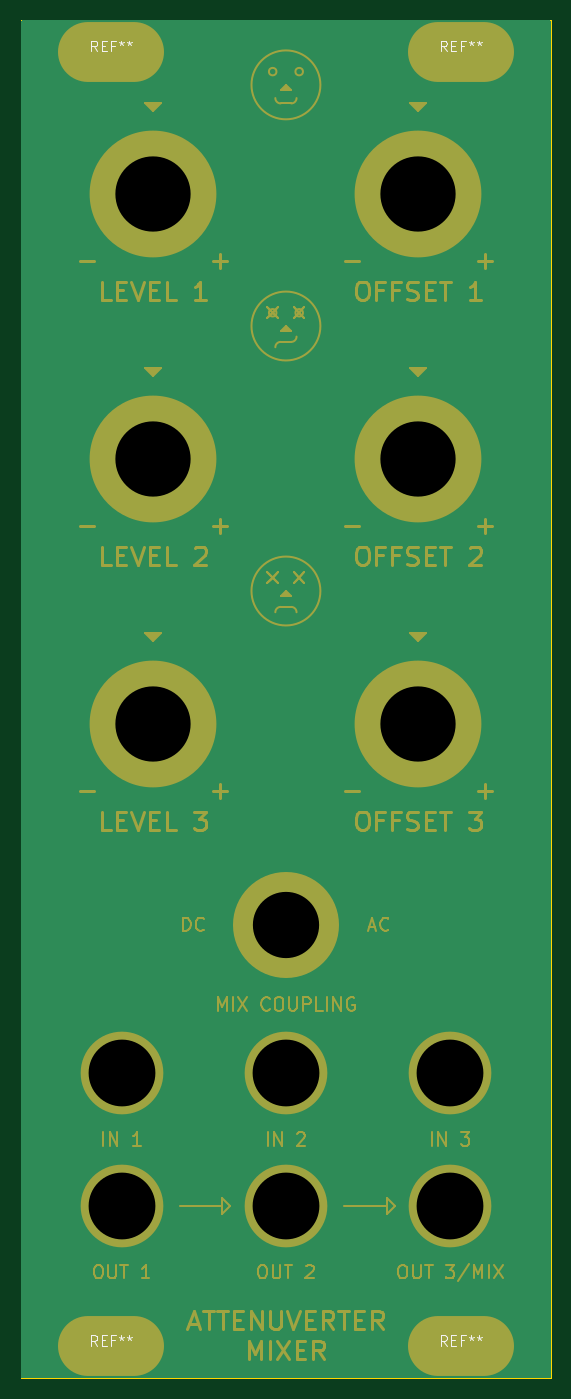
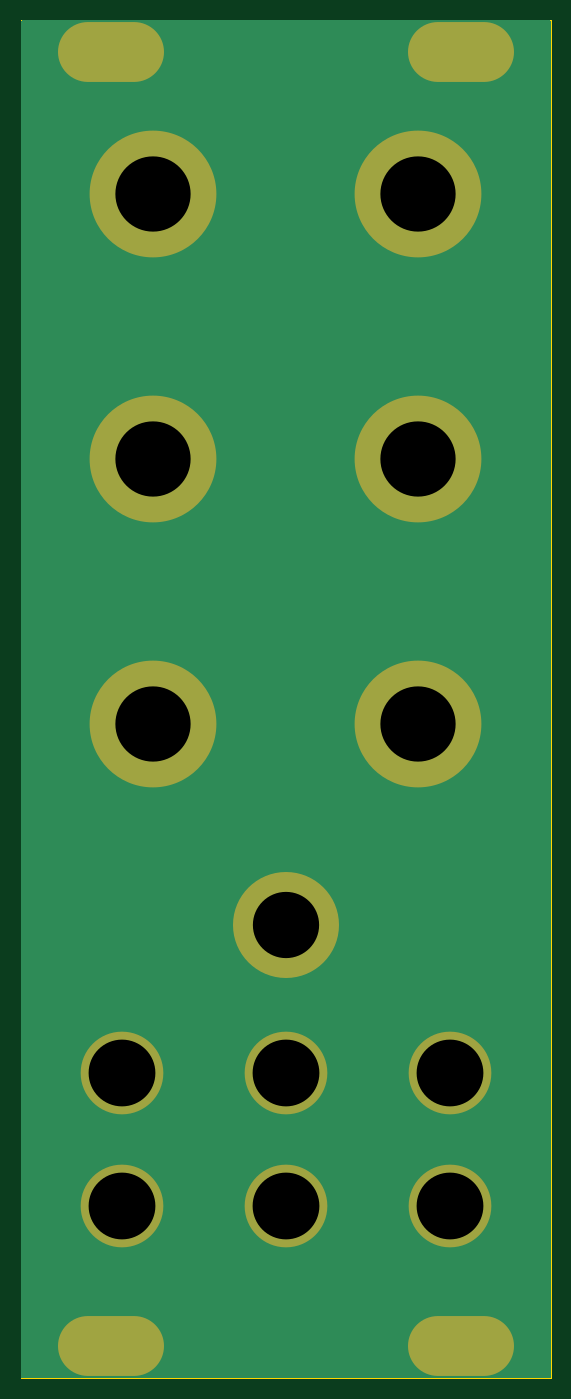
Circuit board: 11 layer files. Board 50.8 x 130.2 mm.
- bottom_copper: front panel-B_Cu.gbr (2398 bytes)
- bottom_mask: front panel-B_Mask.gbr (1509 bytes)
- paste: front panel-B_Paste.gbr (454 bytes)
- bottom_silk: front panel-B_Silkscreen.gbr (455 bytes)
- outline: front panel-Edge_Cuts.gbr (608 bytes)
- top_copper: front panel-F_Cu.gbr (2398 bytes)
- top_mask: front panel-F_Mask.gbr (38536 bytes)
- paste: front panel-F_Paste.gbr (454 bytes)
- top_silk: front panel-F_Silkscreen.gbr (24706 bytes)
- drill: front panel-NPTH.drl (268 bytes)
- drill: front panel-PTH.drl (831 bytes)

=== bottom_copper: front panel-B_Cu.gbr ===
%TF.GenerationSoftware,KiCad,Pcbnew,7.0.1*%
%TF.CreationDate,2024-08-13T21:27:21-04:00*%
%TF.ProjectId,front panel,66726f6e-7420-4706-916e-656c2e6b6963,rev?*%
%TF.SameCoordinates,Original*%
%TF.FileFunction,Copper,L2,Bot*%
%TF.FilePolarity,Positive*%
%FSLAX46Y46*%
G04 Gerber Fmt 4.6, Leading zero omitted, Abs format (unit mm)*
G04 Created by KiCad (PCBNEW 7.0.1) date 2024-08-13 21:27:21*
%MOMM*%
%LPD*%
G01*
G04 APERTURE LIST*
%TA.AperFunction,ComponentPad*%
%ADD10O,10.160000X5.740400*%
%TD*%
%TA.AperFunction,ComponentPad*%
%ADD11C,10.160000*%
%TD*%
%TA.AperFunction,ComponentPad*%
%ADD12C,12.150000*%
%TD*%
%TA.AperFunction,ComponentPad*%
%ADD13C,7.924800*%
%TD*%
G04 APERTURE END LIST*
D10*
%TO.P,REF\u002A\u002A,1*%
%TO.N,GND*%
X97536000Y-53721000D03*
%TD*%
%TO.P,REF\u002A\u002A,1*%
%TO.N,GND*%
X131064000Y-53721000D03*
%TD*%
%TO.P,REF\u002A\u002A,1*%
%TO.N,GND*%
X131064000Y-177800000D03*
%TD*%
%TO.P,REF\u002A\u002A,1*%
%TO.N,GND*%
X97536000Y-177800000D03*
%TD*%
D11*
%TO.P,REF\u002A\u002A,1*%
%TO.N,GND*%
X114300000Y-137414000D03*
%TD*%
D12*
%TO.P,REF\u002A\u002A,1*%
%TO.N,GND*%
X127000000Y-118110000D03*
%TD*%
%TO.P,REF\u002A\u002A,1*%
%TO.N,GND*%
X101600000Y-118110000D03*
%TD*%
%TO.P,REF\u002A\u002A,1*%
%TO.N,GND*%
X101600000Y-92710000D03*
%TD*%
%TO.P,REF\u002A\u002A,1*%
%TO.N,GND*%
X127000000Y-92710000D03*
%TD*%
%TO.P,REF\u002A\u002A,1*%
%TO.N,GND*%
X127000000Y-67310000D03*
%TD*%
%TO.P,REF\u002A\u002A,1*%
%TO.N,GND*%
X101600000Y-67310000D03*
%TD*%
D13*
%TO.P,REF\u002A\u002A,*%
%TO.N,GND*%
X130048000Y-164338000D03*
%TD*%
%TO.P,REF\u002A\u002A,*%
%TO.N,GND*%
X114300000Y-164338000D03*
%TD*%
%TO.P,REF\u002A\u002A,*%
%TO.N,GND*%
X98552000Y-164338000D03*
%TD*%
%TO.P,REF\u002A\u002A,*%
%TO.N,GND*%
X130048000Y-151638000D03*
%TD*%
%TO.P,REF\u002A\u002A,*%
%TO.N,GND*%
X114300000Y-151638000D03*
%TD*%
%TO.P,REF\u002A\u002A,*%
%TO.N,GND*%
X98552000Y-151638000D03*
%TD*%
%TA.AperFunction,Conductor*%
%TO.N,GND*%
G36*
X139637500Y-50690113D02*
G01*
X139682887Y-50735500D01*
X139699500Y-50797500D01*
X139699500Y-180723500D01*
X139682887Y-180785500D01*
X139637500Y-180830887D01*
X139575500Y-180847500D01*
X89024500Y-180847500D01*
X88962500Y-180830887D01*
X88917113Y-180785500D01*
X88900500Y-180723500D01*
X88900500Y-50797500D01*
X88917113Y-50735500D01*
X88962500Y-50690113D01*
X89024500Y-50673500D01*
X139575500Y-50673500D01*
X139637500Y-50690113D01*
G37*
%TD.AperFunction*%
%TD*%
M02*

=== bottom_mask: front panel-B_Mask.gbr ===
%TF.GenerationSoftware,KiCad,Pcbnew,7.0.1*%
%TF.CreationDate,2024-08-13T21:27:21-04:00*%
%TF.ProjectId,front panel,66726f6e-7420-4706-916e-656c2e6b6963,rev?*%
%TF.SameCoordinates,Original*%
%TF.FileFunction,Soldermask,Bot*%
%TF.FilePolarity,Negative*%
%FSLAX46Y46*%
G04 Gerber Fmt 4.6, Leading zero omitted, Abs format (unit mm)*
G04 Created by KiCad (PCBNEW 7.0.1) date 2024-08-13 21:27:21*
%MOMM*%
%LPD*%
G01*
G04 APERTURE LIST*
%ADD10O,10.160000X5.740400*%
%ADD11C,10.160000*%
%ADD12C,12.150000*%
%ADD13C,7.924800*%
G04 APERTURE END LIST*
D10*
%TO.C,REF\u002A\u002A*%
X97536000Y-53721000D03*
%TD*%
%TO.C,REF\u002A\u002A*%
X131064000Y-53721000D03*
%TD*%
%TO.C,REF\u002A\u002A*%
X131064000Y-177800000D03*
%TD*%
%TO.C,REF\u002A\u002A*%
X97536000Y-177800000D03*
%TD*%
D11*
%TO.C,REF\u002A\u002A*%
X114300000Y-137414000D03*
%TD*%
D12*
%TO.C,REF\u002A\u002A*%
X127000000Y-118110000D03*
%TD*%
%TO.C,REF\u002A\u002A*%
X101600000Y-118110000D03*
%TD*%
%TO.C,REF\u002A\u002A*%
X101600000Y-92710000D03*
%TD*%
%TO.C,REF\u002A\u002A*%
X127000000Y-92710000D03*
%TD*%
%TO.C,REF\u002A\u002A*%
X127000000Y-67310000D03*
%TD*%
%TO.C,REF\u002A\u002A*%
X101600000Y-67310000D03*
%TD*%
D13*
%TO.C,REF\u002A\u002A*%
X130048000Y-164338000D03*
%TD*%
%TO.C,REF\u002A\u002A*%
X114300000Y-164338000D03*
%TD*%
%TO.C,REF\u002A\u002A*%
X98552000Y-164338000D03*
%TD*%
%TO.C,REF\u002A\u002A*%
X130048000Y-151638000D03*
%TD*%
%TO.C,REF\u002A\u002A*%
X114300000Y-151638000D03*
%TD*%
%TO.C,REF\u002A\u002A*%
X98552000Y-151638000D03*
%TD*%
M02*

=== paste: front panel-B_Paste.gbr ===
%TF.GenerationSoftware,KiCad,Pcbnew,7.0.1*%
%TF.CreationDate,2024-08-13T21:27:21-04:00*%
%TF.ProjectId,front panel,66726f6e-7420-4706-916e-656c2e6b6963,rev?*%
%TF.SameCoordinates,Original*%
%TF.FileFunction,Paste,Bot*%
%TF.FilePolarity,Positive*%
%FSLAX46Y46*%
G04 Gerber Fmt 4.6, Leading zero omitted, Abs format (unit mm)*
G04 Created by KiCad (PCBNEW 7.0.1) date 2024-08-13 21:27:21*
%MOMM*%
%LPD*%
G01*
G04 APERTURE LIST*
G04 APERTURE END LIST*
M02*

=== bottom_silk: front panel-B_Silkscreen.gbr ===
%TF.GenerationSoftware,KiCad,Pcbnew,7.0.1*%
%TF.CreationDate,2024-08-13T21:27:21-04:00*%
%TF.ProjectId,front panel,66726f6e-7420-4706-916e-656c2e6b6963,rev?*%
%TF.SameCoordinates,Original*%
%TF.FileFunction,Legend,Bot*%
%TF.FilePolarity,Positive*%
%FSLAX46Y46*%
G04 Gerber Fmt 4.6, Leading zero omitted, Abs format (unit mm)*
G04 Created by KiCad (PCBNEW 7.0.1) date 2024-08-13 21:27:21*
%MOMM*%
%LPD*%
G01*
G04 APERTURE LIST*
G04 APERTURE END LIST*
M02*

=== outline: front panel-Edge_Cuts.gbr ===
%TF.GenerationSoftware,KiCad,Pcbnew,7.0.1*%
%TF.CreationDate,2024-08-13T21:27:21-04:00*%
%TF.ProjectId,front panel,66726f6e-7420-4706-916e-656c2e6b6963,rev?*%
%TF.SameCoordinates,Original*%
%TF.FileFunction,Profile,NP*%
%FSLAX46Y46*%
G04 Gerber Fmt 4.6, Leading zero omitted, Abs format (unit mm)*
G04 Created by KiCad (PCBNEW 7.0.1) date 2024-08-13 21:27:21*
%MOMM*%
%LPD*%
G01*
G04 APERTURE LIST*
%TA.AperFunction,Profile*%
%ADD10C,0.100000*%
%TD*%
G04 APERTURE END LIST*
D10*
X88900000Y-50673000D02*
X139700000Y-50673000D01*
X139700000Y-180848000D01*
X88900000Y-180848000D01*
X88900000Y-50673000D01*
M02*

=== top_copper: front panel-F_Cu.gbr ===
%TF.GenerationSoftware,KiCad,Pcbnew,7.0.1*%
%TF.CreationDate,2024-08-13T21:27:21-04:00*%
%TF.ProjectId,front panel,66726f6e-7420-4706-916e-656c2e6b6963,rev?*%
%TF.SameCoordinates,Original*%
%TF.FileFunction,Copper,L1,Top*%
%TF.FilePolarity,Positive*%
%FSLAX46Y46*%
G04 Gerber Fmt 4.6, Leading zero omitted, Abs format (unit mm)*
G04 Created by KiCad (PCBNEW 7.0.1) date 2024-08-13 21:27:21*
%MOMM*%
%LPD*%
G01*
G04 APERTURE LIST*
%TA.AperFunction,ComponentPad*%
%ADD10O,10.160000X5.740400*%
%TD*%
%TA.AperFunction,ComponentPad*%
%ADD11C,10.160000*%
%TD*%
%TA.AperFunction,ComponentPad*%
%ADD12C,12.150000*%
%TD*%
%TA.AperFunction,ComponentPad*%
%ADD13C,7.924800*%
%TD*%
G04 APERTURE END LIST*
D10*
%TO.P,REF\u002A\u002A,1*%
%TO.N,GND*%
X97536000Y-53721000D03*
%TD*%
%TO.P,REF\u002A\u002A,1*%
%TO.N,GND*%
X131064000Y-53721000D03*
%TD*%
%TO.P,REF\u002A\u002A,1*%
%TO.N,GND*%
X131064000Y-177800000D03*
%TD*%
%TO.P,REF\u002A\u002A,1*%
%TO.N,GND*%
X97536000Y-177800000D03*
%TD*%
D11*
%TO.P,REF\u002A\u002A,1*%
%TO.N,GND*%
X114300000Y-137414000D03*
%TD*%
D12*
%TO.P,REF\u002A\u002A,1*%
%TO.N,GND*%
X127000000Y-118110000D03*
%TD*%
%TO.P,REF\u002A\u002A,1*%
%TO.N,GND*%
X101600000Y-118110000D03*
%TD*%
%TO.P,REF\u002A\u002A,1*%
%TO.N,GND*%
X101600000Y-92710000D03*
%TD*%
%TO.P,REF\u002A\u002A,1*%
%TO.N,GND*%
X127000000Y-92710000D03*
%TD*%
%TO.P,REF\u002A\u002A,1*%
%TO.N,GND*%
X127000000Y-67310000D03*
%TD*%
%TO.P,REF\u002A\u002A,1*%
%TO.N,GND*%
X101600000Y-67310000D03*
%TD*%
D13*
%TO.P,REF\u002A\u002A,*%
%TO.N,GND*%
X130048000Y-164338000D03*
%TD*%
%TO.P,REF\u002A\u002A,*%
%TO.N,GND*%
X114300000Y-164338000D03*
%TD*%
%TO.P,REF\u002A\u002A,*%
%TO.N,GND*%
X98552000Y-164338000D03*
%TD*%
%TO.P,REF\u002A\u002A,*%
%TO.N,GND*%
X130048000Y-151638000D03*
%TD*%
%TO.P,REF\u002A\u002A,*%
%TO.N,GND*%
X114300000Y-151638000D03*
%TD*%
%TO.P,REF\u002A\u002A,*%
%TO.N,GND*%
X98552000Y-151638000D03*
%TD*%
%TA.AperFunction,Conductor*%
%TO.N,GND*%
G36*
X139637500Y-50690113D02*
G01*
X139682887Y-50735500D01*
X139699500Y-50797500D01*
X139699500Y-180723500D01*
X139682887Y-180785500D01*
X139637500Y-180830887D01*
X139575500Y-180847500D01*
X89024500Y-180847500D01*
X88962500Y-180830887D01*
X88917113Y-180785500D01*
X88900500Y-180723500D01*
X88900500Y-50797500D01*
X88917113Y-50735500D01*
X88962500Y-50690113D01*
X89024500Y-50673500D01*
X139575500Y-50673500D01*
X139637500Y-50690113D01*
G37*
%TD.AperFunction*%
%TD*%
M02*

=== top_mask: front panel-F_Mask.gbr (38536 bytes, source omitted) ===
=== paste: front panel-F_Paste.gbr ===
%TF.GenerationSoftware,KiCad,Pcbnew,7.0.1*%
%TF.CreationDate,2024-08-13T21:27:21-04:00*%
%TF.ProjectId,front panel,66726f6e-7420-4706-916e-656c2e6b6963,rev?*%
%TF.SameCoordinates,Original*%
%TF.FileFunction,Paste,Top*%
%TF.FilePolarity,Positive*%
%FSLAX46Y46*%
G04 Gerber Fmt 4.6, Leading zero omitted, Abs format (unit mm)*
G04 Created by KiCad (PCBNEW 7.0.1) date 2024-08-13 21:27:21*
%MOMM*%
%LPD*%
G01*
G04 APERTURE LIST*
G04 APERTURE END LIST*
M02*

=== top_silk: front panel-F_Silkscreen.gbr (24706 bytes, source omitted) ===
=== drill: front panel-NPTH.drl ===
M48
; DRILL file {KiCad 7.0.1} date Tue Aug 13 21:27:35 2024
; FORMAT={-:-/ absolute / inch / decimal}
; #@! TF.CreationDate,2024-08-13T21:27:35-04:00
; #@! TF.GenerationSoftware,Kicad,Pcbnew,7.0.1
; #@! TF.FileFunction,NonPlated,1,2,NPTH
FMAT,2
INCH
%
G90
G05
T0
M30

=== drill: front panel-PTH.drl ===
M48
; DRILL file {KiCad 7.0.1} date Tue Aug 13 21:27:35 2024
; FORMAT={-:-/ absolute / inch / decimal}
; #@! TF.CreationDate,2024-08-13T21:27:35-04:00
; #@! TF.GenerationSoftware,Kicad,Pcbnew,7.0.1
; #@! TF.FileFunction,Plated,1,2,PTH
FMAT,2
INCH
; #@! TA.AperFunction,Plated,PTH,ComponentDrill
T1C0.1260
; #@! TA.AperFunction,Plated,PTH,ComponentDrill
T2C0.2500
; #@! TA.AperFunction,Plated,PTH,ComponentDrill
T3C0.2520
; #@! TA.AperFunction,Plated,PTH,ComponentDrill
T4C0.2840
%
G90
G05
T2
X4.5Y-5.41
T3
X3.88Y-5.97
X3.88Y-6.47
X4.5Y-5.97
X4.5Y-6.47
X5.12Y-5.97
X5.12Y-6.47
T4
X4.0Y-2.65
X4.0Y-3.65
X4.0Y-4.65
X5.0Y-2.65
X5.0Y-3.65
X5.0Y-4.65
T1
G00X3.753Y-2.115
M15
G01X3.927Y-2.115
M16
G05
G00X3.753Y-7.0
M15
G01X3.927Y-7.0
M16
G05
G00X5.073Y-2.115
M15
G01X5.247Y-2.115
M16
G05
G00X5.073Y-7.0
M15
G01X5.247Y-7.0
M16
G05
T0
M30

